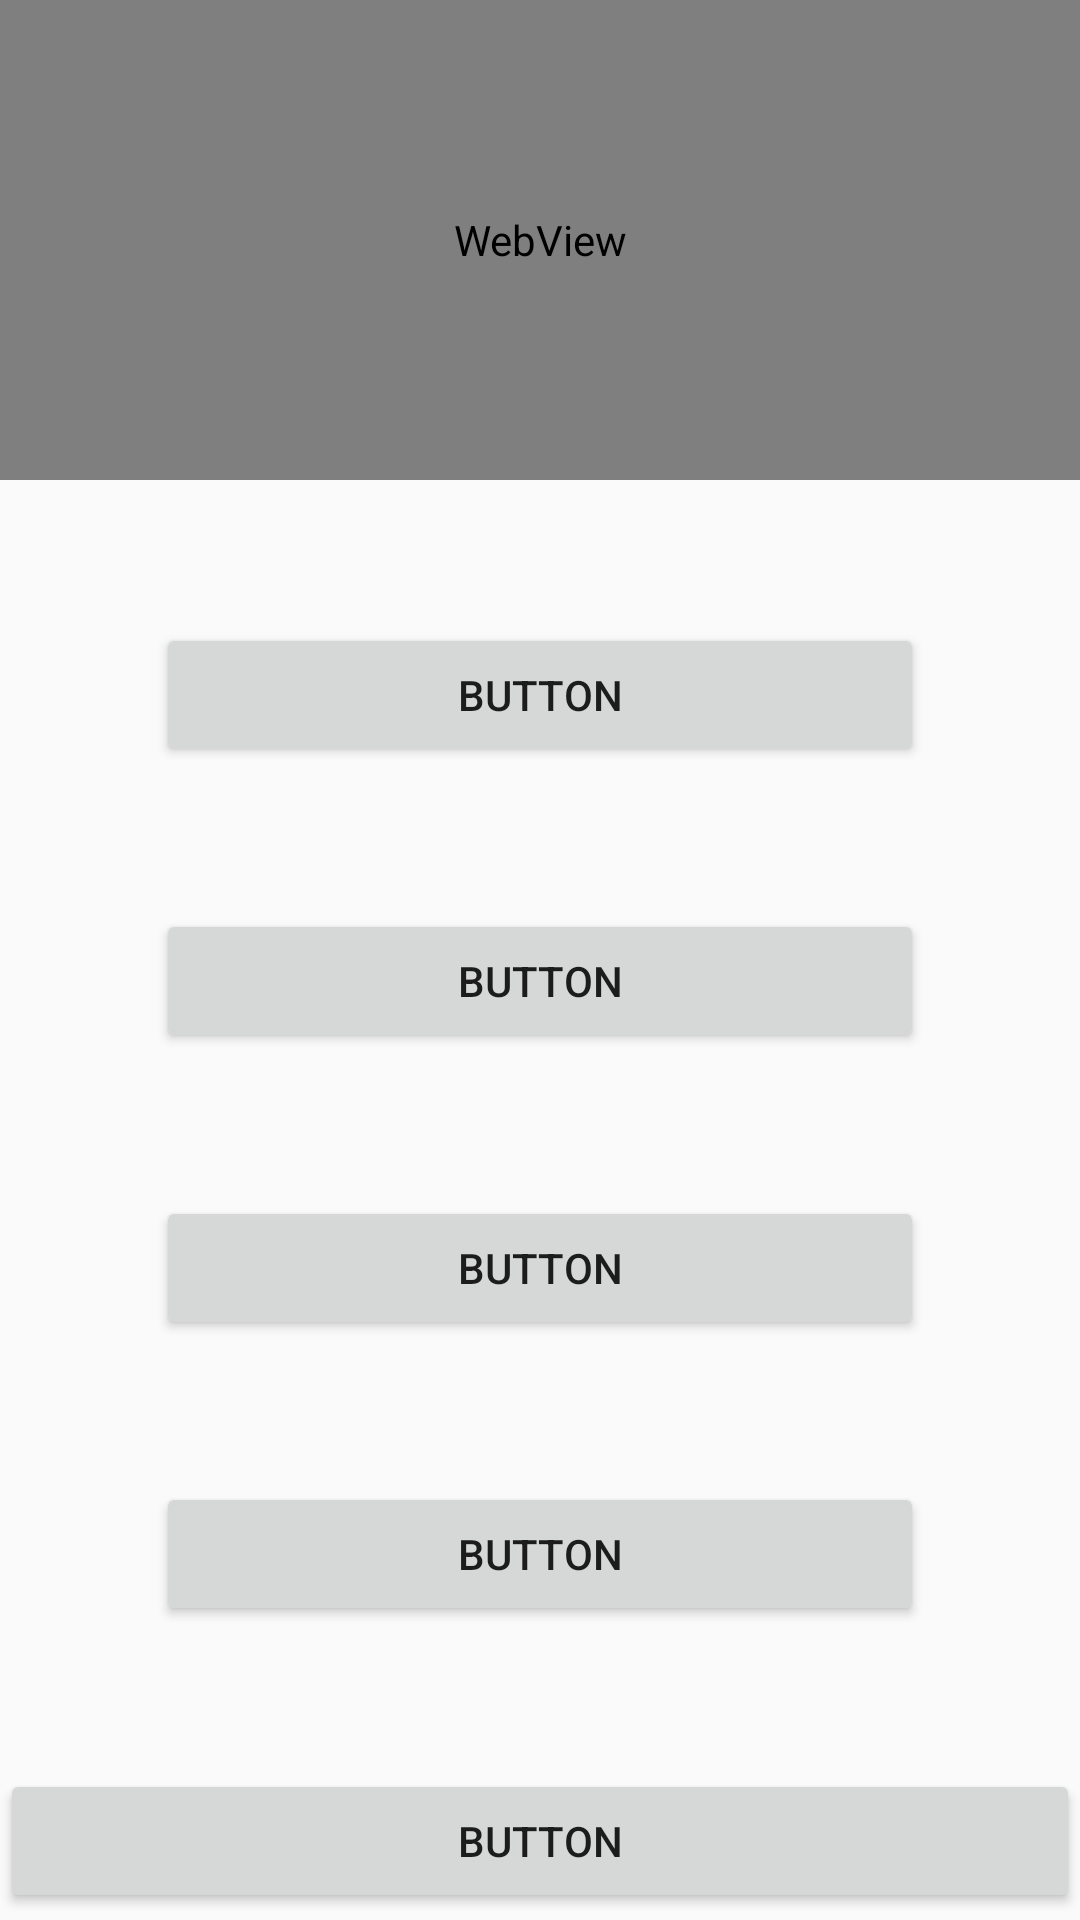

Layout XML and referenced resources for this Android screen:
<!-- AndroidManifest.xml: application theme AppTheme -->
<!-- res/layout/fragment_learning_reading_test.xml -->
<androidx.constraintlayout.widget.ConstraintLayout xmlns:android="http://schemas.android.com/apk/res/android"
    xmlns:app="http://schemas.android.com/apk/res-auto"
    xmlns:tools="http://schemas.android.com/tools"
    android:id="@+id/frameLayout5"
    android:layout_width="match_parent"
    android:layout_height="match_parent"
    tools:context="com.littlebear.learnhanzi.ui.learning.LearningFragment_readingTest">

    <androidx.constraintlayout.widget.Guideline
        android:id="@+id/guideline16"
        android:layout_width="wrap_content"
        android:layout_height="wrap_content"
        android:orientation="horizontal"
        app:layout_constraintGuide_percent="0.25" />

    <WebView
        android:id="@+id/webView2"
        android:layout_width="0dp"
        android:layout_height="0dp"
        app:layout_constraintBottom_toTopOf="@+id/guideline16"
        app:layout_constraintEnd_toEndOf="parent"
        app:layout_constraintStart_toStartOf="parent"
        app:layout_constraintTop_toTopOf="parent">

    </WebView>

    <androidx.constraintlayout.widget.Guideline
        android:id="@+id/guideline17"
        android:layout_width="wrap_content"
        android:layout_height="wrap_content"
        android:orientation="horizontal"
        app:layout_constraintGuide_percent="0.91792065" />

    <Button
        android:id="@+id/button4"
        android:layout_width="0dp"
        android:layout_height="wrap_content"
        android:text="Button"
        app:layout_constraintBottom_toBottomOf="parent"
        app:layout_constraintEnd_toEndOf="parent"
        app:layout_constraintStart_toStartOf="parent"
        app:layout_constraintTop_toTopOf="@+id/guideline17" />

    <Button
        android:id="@+id/button6"
        android:layout_width="256dp"
        android:layout_height="wrap_content"
        android:text="Button"
        app:layout_constraintBottom_toTopOf="@+id/button7"
        app:layout_constraintEnd_toEndOf="@+id/button7"
        app:layout_constraintHorizontal_bias="0.5"
        app:layout_constraintStart_toStartOf="@+id/button7"
        app:layout_constraintTop_toBottomOf="@+id/webView2" />

    <Button
        android:id="@+id/button7"
        android:layout_width="256dp"
        android:layout_height="wrap_content"
        android:text="Button"
        app:layout_constraintBottom_toTopOf="@+id/button8"
        app:layout_constraintEnd_toEndOf="@+id/button8"
        app:layout_constraintHorizontal_bias="0.5"
        app:layout_constraintStart_toStartOf="@+id/button8"
        app:layout_constraintTop_toBottomOf="@+id/button6" />

    <Button
        android:id="@+id/button8"
        android:layout_width="256dp"
        android:layout_height="wrap_content"
        android:text="Button"
        app:layout_constraintBottom_toTopOf="@+id/button9"
        app:layout_constraintEnd_toEndOf="@+id/button9"
        app:layout_constraintHorizontal_bias="0.5"
        app:layout_constraintStart_toStartOf="@+id/button9"
        app:layout_constraintTop_toBottomOf="@+id/button7" />

    <Button
        android:id="@+id/button9"
        android:layout_width="256dp"
        android:layout_height="wrap_content"
        android:text="Button"
        app:layout_constraintBottom_toTopOf="@+id/button4"
        app:layout_constraintEnd_toEndOf="parent"
        app:layout_constraintHorizontal_bias="0.5"
        app:layout_constraintStart_toStartOf="parent"
        app:layout_constraintTop_toBottomOf="@+id/button8" />

</androidx.constraintlayout.widget.ConstraintLayout>
<!-- resources referenced by this layout -->
<resources>
  <style name="AppTheme" parent="Theme.AppCompat.Light.NoActionBar">
          
          <item name="colorPrimary">@color/colorPrimary</item>
          <item name="colorPrimaryDark">@color/colorPrimaryDark</item>
          <item name="colorAccent">@color/colorAccent</item>
      </style>
  <color name="colorPrimary">#6200EE</color>
  <color name="colorPrimaryDark">#3700B3</color>
  <color name="colorAccent">#03DAC5</color>
</resources>
